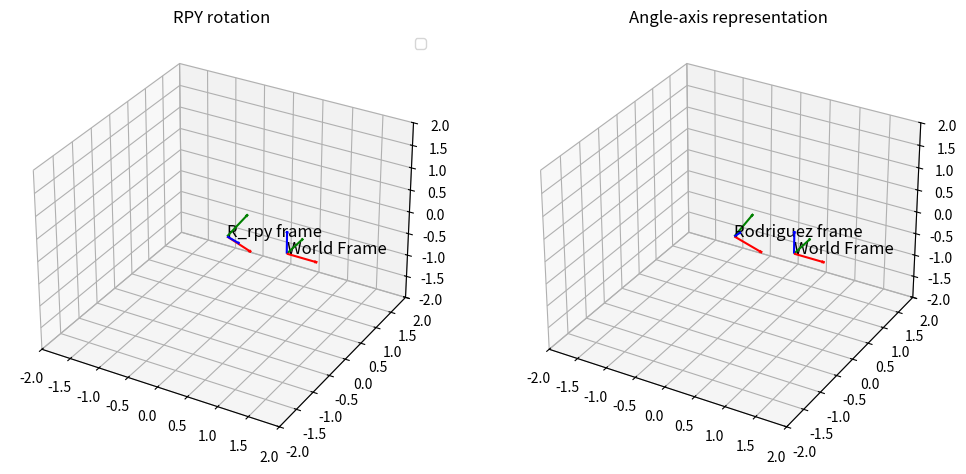

Generate this figure with matplotlib:
import numpy as np
import matplotlib.pyplot as plt

from mpl_toolkits.mplot3d import Axes3D


def plot_frame(ax, R, o, label, length=0.5):
    x_axis = o + R.dot(np.array([length, 0, 0]))
    y_axis = o + R.dot(np.array([0, length, 0]))
    z_axis = o + R.dot(np.array([0, 0, length]))

    ax.quiver(o[0], o[1], o[2], x_axis[0]-o[0], x_axis[1]-o[1], x_axis[2]-o[2], color='r', arrow_length_ratio=0.1)
    ax.quiver(o[0], o[1], o[2], y_axis[0]-o[0], y_axis[1]-o[1], y_axis[2]-o[2], color='g', arrow_length_ratio=0.1)
    ax.quiver(o[0], o[1], o[2], z_axis[0]-o[0], z_axis[1]-o[1], z_axis[2]-o[2], color='b', arrow_length_ratio=0.1)

    ax.text(o[0], o[1], o[2], label, fontsize=12, color='k')

def Rz(alpha):
    c = np.cos(alpha)
    s = np.sin(alpha)
    return np.array([[c, -s, 0],
                    [s, c, 0],
                    [0, 0, 1]])

def Ry(beta):
    c = np.cos(beta)
    s = np.sin(beta)
    return np.array([[c, 0, s],
                    [0, 1, 0],
                    [-s, 0, c]])

def Rx(gamma):
    c = np.cos(gamma)
    s = np.sin(gamma)
    return np.array([[1, 0, 0],
                    [0, c, -s],
                    [0, s, c]])

def rpy_to_rot(roll, pitch, yaw):
    return Rz(roll)@(Ry(pitch))@(Rx(yaw))

def skew(r):
    rx, ry, rz = r
    return np.array([[0, -rz, ry],
                    [rz, 0, -rx],
                    [-ry, rx, 0]])

def axis_angle_rot(theta, r):
    r = np.array(r) / np.linalg.norm(r)
    K = skew(r)
    I = np.eye(3)
    return I + np.sin(theta)*K + (1 - np.cos(theta)) * (K@K)

if __name__ == "__main__":
    theta = np.deg2rad(45)
    r_axis = [1, 1, 0]

    R_axis_angle = axis_angle_rot(theta, r_axis)
    print("Rotation matrix(Rodriguez): \n", R_axis_angle)

    roll = np.deg2rad(30)
    pitch = np.deg2rad(45)
    yaw = np.deg2rad(60)
    R_rpy = rpy_to_rot(roll, pitch, yaw)

    fig = plt.figure(figsize=(12,6))

    #subplot1
    ax1 = fig.add_subplot(121, projection='3d')
    plot_frame(ax1, np.eye(3), np.array([1,0,0]), "World Frame")
    plot_frame(ax1, R_rpy, np.array([0,0,0]), "R_rpy frame")

    ax1.set_title("RPY rotation")
    ax1.set_xlim(-2,2)
    ax1.set_ylim(-2,2)
    ax1.set_zlim(-2,2)
    ax1.legend()

    #subplot2
    ax2 = fig.add_subplot(122, projection='3d')
    plot_frame(ax2, np.eye(3), np.array([1,0,0]), "World Frame")
    plot_frame(ax2, R_axis_angle, np.array([0,0,0]), "Rodriguez frame")

    ax2.set_title("Angle-axis representation")
    ax2.set_xlim(-2,2)
    ax2.set_ylim(-2,2)
    ax2.set_zlim(-2,2)
    # ax2.legend()

    plt.show()
